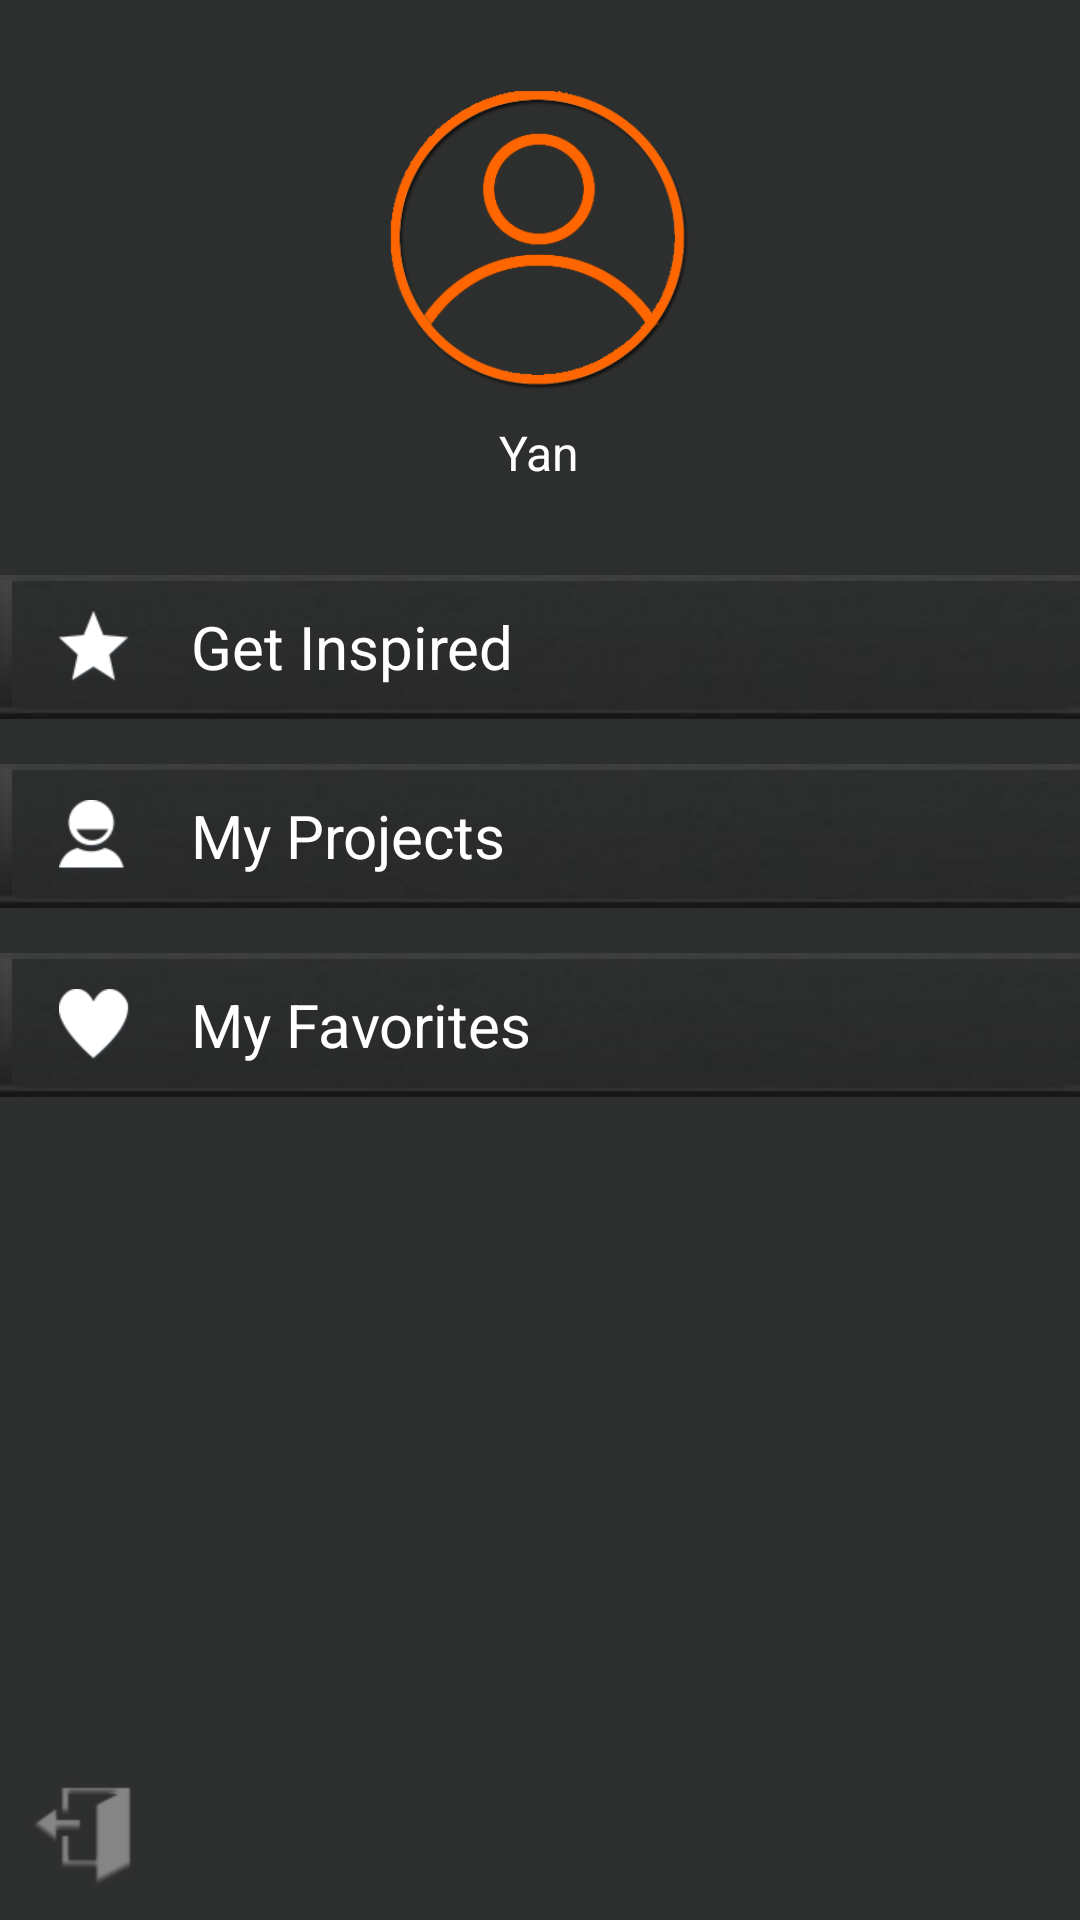

The Android layout XML behind this screen, and the referenced resources:
<!-- AndroidManifest.xml: application theme AppTheme -->
<!-- res/layout/menu_left.xml -->
<?xml version="1.0" encoding="utf-8"?>
<RelativeLayout xmlns:android="http://schemas.android.com/apk/res/android"
    android:layout_width="match_parent"
    android:layout_height="match_parent"
    android:background="@drawable/repeat_bg"
    android:orientation="vertical" >

    <LinearLayout
        android:id="@+id/leftmenu_header"
        android:layout_width="match_parent"
        android:layout_height="wrap_content"
        android:gravity="center"
        android:orientation="vertical"
        android:padding="30dp" >

        
        <FrameLayout 
            android:layout_width="wrap_content"
            android:layout_height="wrap_content"
            >
            
            <ImageView 
            android:id="@+id/leftmenu_user_head"
            android:layout_width="100dp"
            android:layout_height="100dp"
            android:src="@drawable/default_head2"
            android:contentDescription="@null"
            />
        
        <ImageView 
            android:id="@+id/leftmenu_user_head_bounds"
            android:layout_width="100dp"
            android:layout_height="100dp"
            android:src="@drawable/head_bounds"
            android:contentDescription="@null"
            />
        </FrameLayout>
        

        <TextView
            android:id="@+id/leftmenu_user_name"
            android:layout_width="wrap_content"
            android:layout_height="wrap_content"
            android:layout_marginTop="10dp"
            android:text="Yan"
            android:textColor="@android:color/white"
            android:textSize="16sp" />
    </LinearLayout>

    <LinearLayout
        android:layout_width="match_parent"
        android:layout_height="wrap_content"
        android:layout_below="@id/leftmenu_header"

        android:orientation="vertical" >

        <Button
            android:id="@+id/leftmenu_btn_ins"
            android:layout_width="match_parent"
            android:layout_height="wrap_content"
            android:layout_marginBottom="15dp"
            android:background="@drawable/selector_btn_ins"
            android:drawableLeft="@drawable/selector_left_fragment_btn_ins"
            android:drawablePadding="20dp"
            android:gravity="left|center_vertical"
            android:text="@string/left_btn_ins"
            android:textColor="@android:color/white"
            android:textSize="20sp" />

        <Button
            android:id="@+id/leftmenu_btn_proj"
            android:layout_width="match_parent"
            android:layout_height="wrap_content"
            android:layout_marginBottom="15dp"
            android:background="@drawable/selector_btn_ins"
            android:drawableLeft="@drawable/selector_left_fragment_btn_proj"
            android:drawablePadding="20dp"
            android:gravity="left|center_vertical"
            android:text="@string/left_btn_proj"
            android:textColor="@android:color/white"
            android:textSize="20sp" />

        <Button
            android:id="@+id/leftmenu_btn_fav"
            android:layout_width="match_parent"
            android:layout_height="wrap_content"
            android:layout_marginBottom="15dp"
            android:background="@drawable/selector_btn_ins"
            android:drawableLeft="@drawable/selector_left_fragment_btn_fav"
            android:drawablePadding="20dp"
            android:gravity="left|center_vertical"
            android:text="@string/left_btn_fav"
            android:textColor="@android:color/white"
            android:textSize="20sp" />
    </LinearLayout>

    <Button
        android:id="@+id/leftmenu_btn_log_out"
        android:layout_width="wrap_content"
        android:layout_height="wrap_content"
        android:background="@android:color/transparent"
        android:drawableLeft="@drawable/selector_btn_logout"
        android:layout_alignParentBottom="true"
        android:gravity="left|center_vertical"
        android:textColor="@android:color/white"
        android:textSize="20sp"
        android:layout_marginLeft="10dp"
        android:layout_marginBottom="10dp" />

</RelativeLayout>
<!-- resources referenced by this layout -->
<resources>
  <!-- drawable default_head2: png bitmap (drawable-xhdpi, 7019 bytes) -->
  <!-- drawable head_bounds: png bitmap (drawable-xhdpi, 18713 bytes) -->
  <!-- drawable repeat_bg (drawable) -->
  <?xml version="1.0" encoding="utf-8"?>
  <bitmap xmlns:android="http://schemas.android.com/apk/res/android" 
      android:src="@drawable/ditu40"
      android:tileMode="repeat"
      android:gravity="fill">
      
  
  </bitmap>
  <!-- drawable selector_btn_ins (drawable) -->
  <?xml version="1.0" encoding="utf-8"?>
  <selector xmlns:android="http://schemas.android.com/apk/res/android" >
  	<item android:state_selected="true" android:drawable="@drawable/gongjulan_pressed"></item>
      <item android:state_pressed="true" android:drawable="@drawable/gongjulan_pressed"></item>
  	<item android:state_pressed="false" android:drawable="@drawable/gongjulan"></item>
  </selector>
  <!-- drawable selector_btn_logout (drawable) -->
  <?xml version="1.0" encoding="utf-8"?>
  <selector xmlns:android="http://schemas.android.com/apk/res/android" >
      <item android:state_pressed="true" android:drawable="@drawable/logout_pressed"></item>
  	<item android:state_pressed="false" android:drawable="@drawable/logout"></item>
  </selector>
  <!-- drawable selector_left_fragment_btn_fav (drawable) -->
  <?xml version="1.0" encoding="utf-8"?>
  <selector xmlns:android="http://schemas.android.com/apk/res/android" >
      <item android:state_pressed="true" android:drawable="@drawable/favoritesicon_pressed"></item>
  	<item android:state_pressed="false" android:drawable="@drawable/favoritesicon"></item>
  </selector>
  <!-- drawable selector_left_fragment_btn_ins (drawable) -->
  <?xml version="1.0" encoding="utf-8"?>
  <selector xmlns:android="http://schemas.android.com/apk/res/android" >
      <item android:state_pressed="true" android:drawable="@drawable/inspiredicon_pressed"></item>
  	<item android:state_pressed="false" android:drawable="@drawable/inspiredicon"></item>
  </selector>
  <!-- drawable selector_left_fragment_btn_proj (drawable) -->
  <?xml version="1.0" encoding="utf-8"?>
  <selector xmlns:android="http://schemas.android.com/apk/res/android" >
      <item android:state_pressed="true" android:drawable="@drawable/projectsicon_pressed"></item>
  	<item android:state_pressed="false" android:drawable="@drawable/projectsicon"></item>
  </selector>
  <!-- drawable touxiangkuang: png bitmap (drawable-hdpi, 26602 bytes) -->
  <string name="left_btn_fav">My Favorites</string>
  <string name="left_btn_ins">Get Inspired</string>
  <string name="left_btn_proj">My Projects</string>
  <style name="AppTheme" parent="AppBaseTheme">
  
          
          <item name="android:windowNoTitle">true</item>
          <item name="android:actionBarSize">35dip</item>
          <item name="android:windowAnimationStyle">@style/ActivityAnim</item>
      </style>
  <!-- drawable ditu40: jpg bitmap (drawable-hdpi, 1214 bytes) -->
  <!-- drawable logout_pressed: png bitmap (drawable-hdpi, 2324 bytes) -->
  <!-- drawable logout: png bitmap (drawable-hdpi, 2427 bytes) -->
  <!-- drawable favoritesicon_pressed: png bitmap (drawable-xhdpi, 2539 bytes) -->
  <!-- drawable favoritesicon: png bitmap (drawable-xhdpi, 2593 bytes) -->
  <!-- drawable inspiredicon_pressed: png bitmap (drawable-xhdpi, 2600 bytes) -->
  <!-- drawable inspiredicon: png bitmap (drawable-xhdpi, 2694 bytes) -->
  <!-- drawable projectsicon_pressed: png bitmap (drawable-xhdpi, 2793 bytes) -->
  <!-- drawable projectsicon: png bitmap (drawable-xhdpi, 2580 bytes) -->
  <style name="AppBaseTheme" parent="android:Theme.Light">
          
      </style>
  <style name="ActivityAnim">
          <item name="android:activityOpenEnterAnimation">@anim/anim_activity_right_in</item>
          <item name="android:activityOpenExitAnimation">@anim/anim_activity_left_out</item>
          <item name="android:activityCloseEnterAnimation">@anim/anim_activity_left_in</item>
          <item name="android:activityCloseExitAnimation">@anim/anim_activity_right_out</item>
      </style>
</resources>
